Run: headless pygame with SDL's dummy video driver; simulated clock (each Clock.tick advances the game by its frame time, no real sleeping); random seed 0; keys injected as events and as key.get_pressed() state; mouse plan: one left click at the window centre at the start of phase 2, then a move to the lower-right quarter at the start of phase 3.
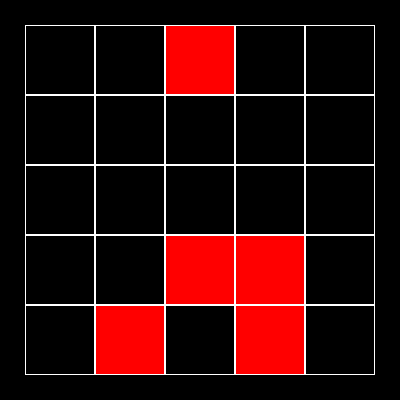
Frame 1 of 4 · flips 1–60 · no input
Frame 2 of 4 · flips 61–180 · clicked the window centre · tapped SPACE, RETURN · held RIGHT (→), D · screen unchanged from frame 1, image omitted
Frame 3 of 4 · flips 181–300 · moved the mouse to the lower-right quarter · held DOWN (↓), S · screen unchanged from frame 2, image omitted
Frame 4 of 4 · flips 301–420 · held LEFT (←), A, UP (↑), W · screen unchanged from frame 3, image omitted

The pygame program that drew these frames:

import pygame
import random


class Board:
    def __init__(self, width, height):
        self.width = width
        self.height = height
        self.board = [[-1] * width for _ in range(height)]
        self.left = 10
        self.top = 10
        self.cell_size = 30

    def set_view(self, left, top, cell_size):
        self.left = left
        self.top = top
        self.cell_size = cell_size


    def get_cell(self, mouse_pos):
        x, y = mouse_pos
        cell_x = (x - self.left) // self.cell_size
        cell_y = (y - self.top) // self.cell_size

        if 0 <= cell_x < self.width and 0 <= cell_y < self.height:
            return cell_x, cell_y
        else:
            return None

    def on_click(self, cell_coords):
        x, y = cell_coords
        summ = 0

        for i in range(y - 1, y + 2):
            for j in range(x - 1, x + 2):
                if 0 <= i < self.height and 0 <= j < self.width:
                    if self.board[i][j] == 10:
                        summ += 1
        self.board[y][x] = summ
        print(summ)



    def get_click(self, mouse_pos):
        cell_coords = self.get_cell(mouse_pos)
        if cell_coords:
            self.on_click(cell_coords)

    def render(self, screen):
        screen.fill((0, 0, 0))
        for y in range(self.height):
            for x in range(self.width):
                rect = pygame.Rect(
                    self.left + x * self.cell_size,
                    self.top + y * self.cell_size,
                    self.cell_size,
                    self.cell_size
                )
                pygame.draw.rect(screen, (255, 255, 255), rect, 1)


class Minesweeper(Board):
    def __init__(self, width, height, mines):
        super().__init__(width, height)
        self.mines = mines
        self.make_random_mines()


    def make_random_mines(self):
        for i in range(self.mines):
            while True:
                random_y = random.randint(0, self.height - 1)
                random_x = random.randint(0, self.width - 1)

                if self.board[random_y][random_x] != 10:
                    self.board[random_y][random_x] = 10
                    break

    def render(self, screen):
        super().render(screen)

        for y in range(self.height):
            for x in range(self.width):
                if self.board[y][x] == 10:
                    rect = pygame.Rect(
                        self.left + x * self.cell_size + 1,
                        self.top + y * self.cell_size + 1,
                        self.cell_size - 2,
                        self.cell_size - 2
                    )
                    pygame.draw.rect(screen, (255, 0, 0), rect)



if __name__ == "__main__":
    pygame.init()
    screen = pygame.display.set_mode((400, 400))

    minesweeper = Minesweeper(5, 5, 5)
    minesweeper.set_view(25, 25, 70)

    running = True
    while running:
        for event in pygame.event.get():
            if event.type == pygame.QUIT:
                running = False
            if event.type == pygame.MOUSEBUTTONDOWN:
                pos = event.pos
                minesweeper.get_click(pos)

        screen.fill((0, 0, 0))
        minesweeper.render(screen)
        pygame.display.flip()

    pygame.quit()
